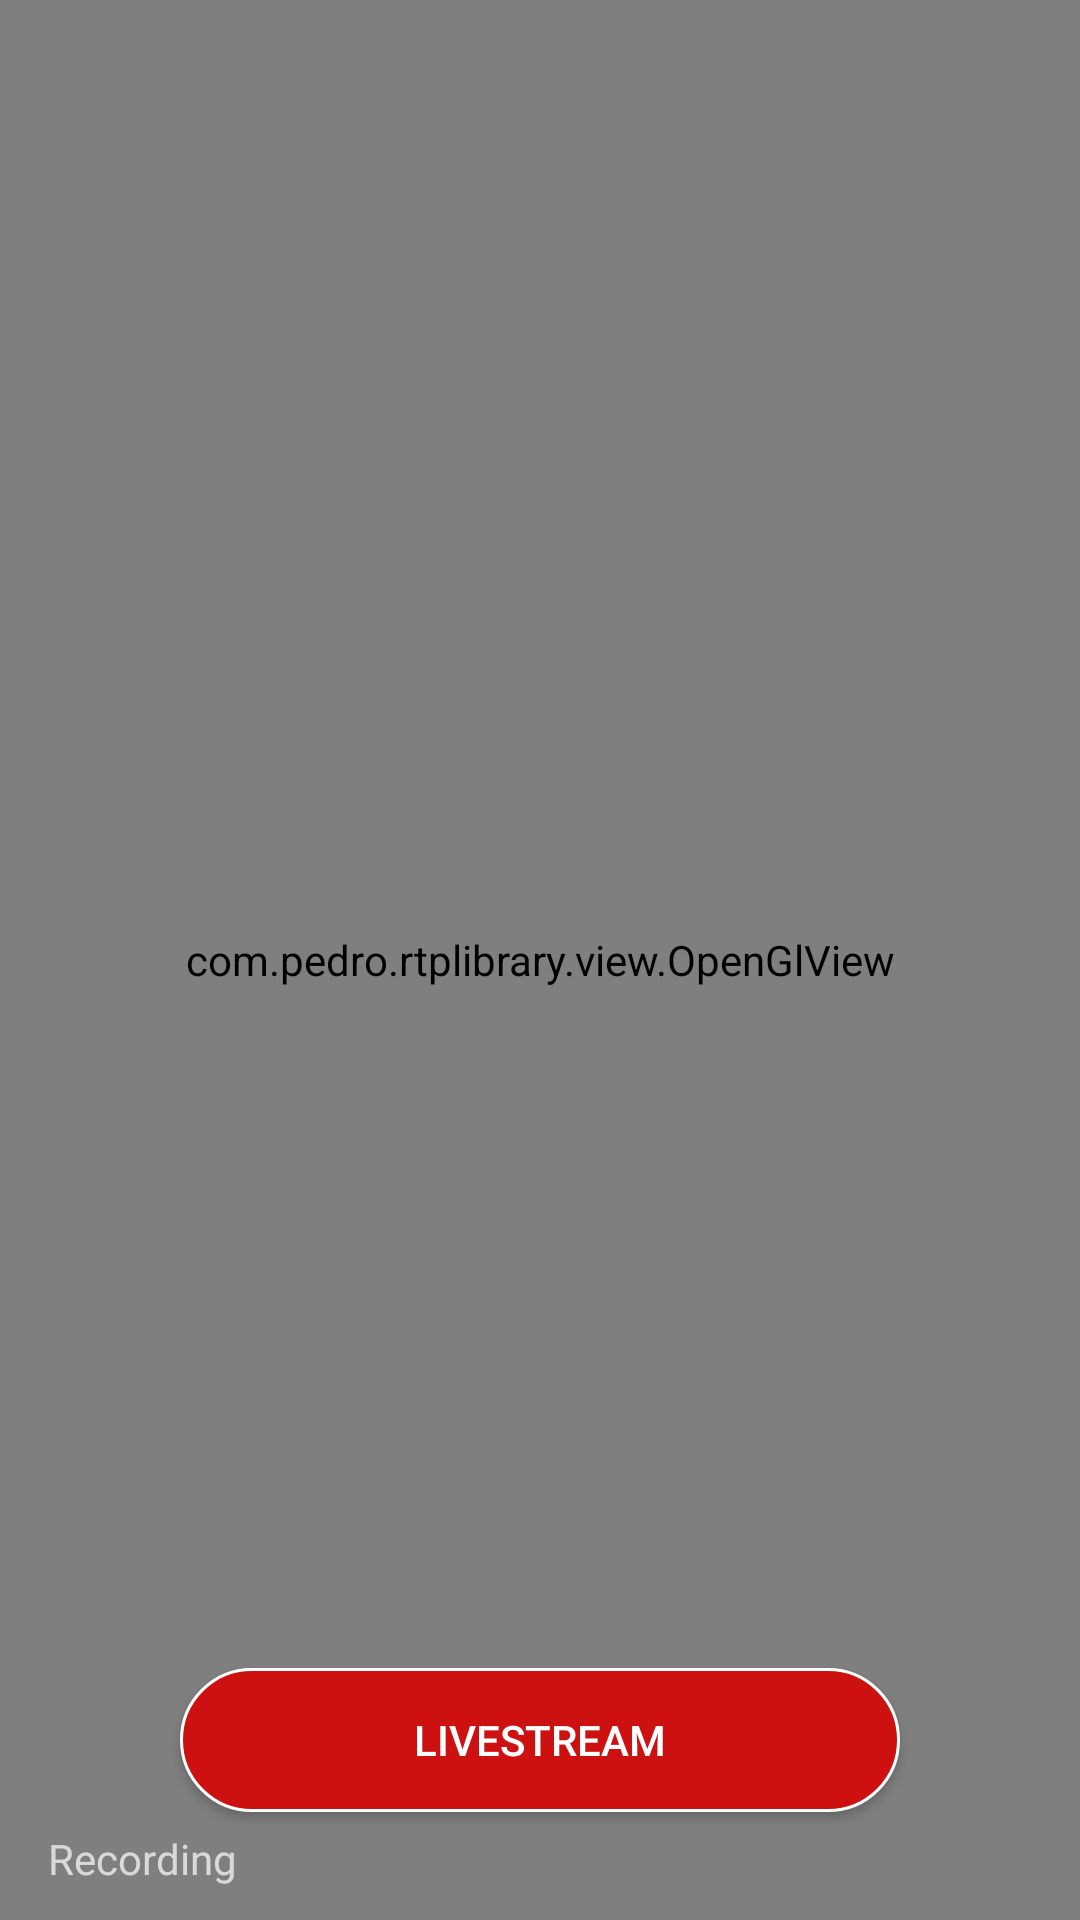

Android layout source for this screen:
<!-- AndroidManifest.xml: application theme AppTheme -->
<!-- res/layout/activity_main.xml -->
<?xml version="1.0" encoding="utf-8"?>
<RelativeLayout xmlns:android="http://schemas.android.com/apk/res/android"
    xmlns:tools="http://schemas.android.com/tools"
    android:layout_width="match_parent"
    android:layout_height="match_parent"
    android:background="@drawable/login_background"
    xmlns:app="http://schemas.android.com/apk/res-auto"
    tools:context=".MainActivity">

    <com.pedro.rtplibrary.view.OpenGlView
        app:keepAspectRatio="true"
        android:id="@+id/openglview"
        android:layout_width="match_parent"
        android:layout_height="match_parent" />

    <LinearLayout
        android:layout_width="match_parent"
        android:layout_height="match_parent"
        android:layout_centerHorizontal="true"
        android:gravity="bottom|center"
        android:orientation="vertical">

        <EditText
            android:id="@+id/et_url"
            android:visibility="invisible"
            android:layout_width="match_parent"
            android:layout_height="wrap_content"
            android:layout_centerHorizontal="true"
            android:layout_marginStart="20dp"
            android:layout_marginTop="10dp"
            android:layout_marginEnd="20dp"
            android:background="@drawable/login_edit_background"
            android:hint="Rtmp URL"
            android:padding="10dp"
            android:paddingStart="10dp"
            android:textColor="@color/colorAccent"
            android:textColorHint="@color/hintColor" />

        <Button
            android:id="@+id/start_stop"
            android:layout_width="match_parent"
            android:layout_height="wrap_content"
            android:layout_marginStart="60dp"
            android:layout_marginEnd="60dp"
            android:background="@drawable/button_background"
            android:text="@string/livestream" />













        <TextView
            android:id="@+id/tv_record"
            android:layout_width="match_parent"
            android:layout_height="wrap_content"
            android:layout_marginTop="5dp"
            android:layout_marginBottom="10dp"
            android:layout_marginStart="10dp"
            android:padding="1dp"
            android:text="Recording"
            android:visibility="visible"/>

    </LinearLayout>

</RelativeLayout>
<!-- resources referenced by this layout -->
<resources>
  <color name="colorAccent">#CC2A5E</color>
  <color name="hintColor">#6C6A6D</color>
  <!-- drawable button_background (drawable) -->
  <?xml version="1.0" encoding="utf-8"?>
  <shape xmlns:android="http://schemas.android.com/apk/res/android"
      android:shape="rectangle">
      <solid android:color="#CD1010"/>
      <corners android:radius="30dp"/>
      <stroke android:color="@color/white" android:width="1dp"/>
  </shape>
  <!-- drawable login_background (drawable) -->
  <?xml version="1.0" encoding="utf-8"?>
  <shape xmlns:android="http://schemas.android.com/apk/res/android"
      android:shape="rectangle">
      <gradient android:startColor="@color/white"
          android:endColor="@color/white"
          android:angle="270"/>
  </shape>
  <!-- drawable login_edit_background (drawable) -->
  <?xml version="1.0" encoding="utf-8"?>
  <shape xmlns:android="http://schemas.android.com/apk/res/android"
      android:shape="rectangle">
      <solid android:color="@color/et_box_color"/>
      <corners android:radius="30dp"/>
  </shape>
  <string name="livestream">Livestream</string>
  <style name="AppTheme" parent="Theme.AppCompat.NoActionBar">
          <item name="colorPrimary">#CD1010</item>
          <item name="colorPrimaryDark">@color/colorPrimaryDark</item>
          <item name="colorAccent">@color/colorAccent</item>
      </style>
  <color name="white">#FFFFFFFF</color>
  <color name="colorPrimaryDark">#1F1C26</color>
</resources>
